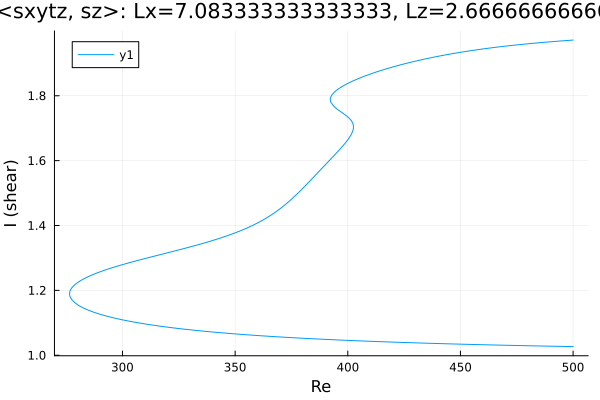

The file beside this chart, header and first rows:
Re, shear
500.0, 1.972
499.4, 1.971
498, 1.971
496.6, 1.97
495.1, 1.969
493.7, 1.968
492.3, 1.968
490.9, 1.967
489.5, 1.966
488.1, 1.965
486.7, 1.964
485.2, 1.964
483.8, 1.963
482.4, 1.962
481, 1.961
479.6, 1.96
478.2, 1.959
476.8, 1.958
475.3, 1.957
473.9, 1.956
472.5, 1.955
471.1, 1.954
469.7, 1.953
468.3, 1.952
466.9, 1.95
465.4, 1.949
464, 1.948
462.6, 1.947
461.2, 1.945
459.8, 1.944
458.4, 1.943
457, 1.941
455.5, 1.94
454.1, 1.938
452.7, 1.937
451.3, 1.935
449.9, 1.934
448.5, 1.932
447.1, 1.93
445.6, 1.929
444.2, 1.927
442.8, 1.925
441.4, 1.923
440, 1.921
438.6, 1.919
437.2, 1.917
435.7, 1.915
434.3, 1.913
432.9, 1.911
431.5, 1.909
430.1, 1.907
428.7, 1.904
427.3, 1.902
425.8, 1.9
424.4, 1.897
423, 1.895
421.6, 1.892
420.2, 1.889
418.8, 1.886
417.4, 1.883
... 443 more rows
